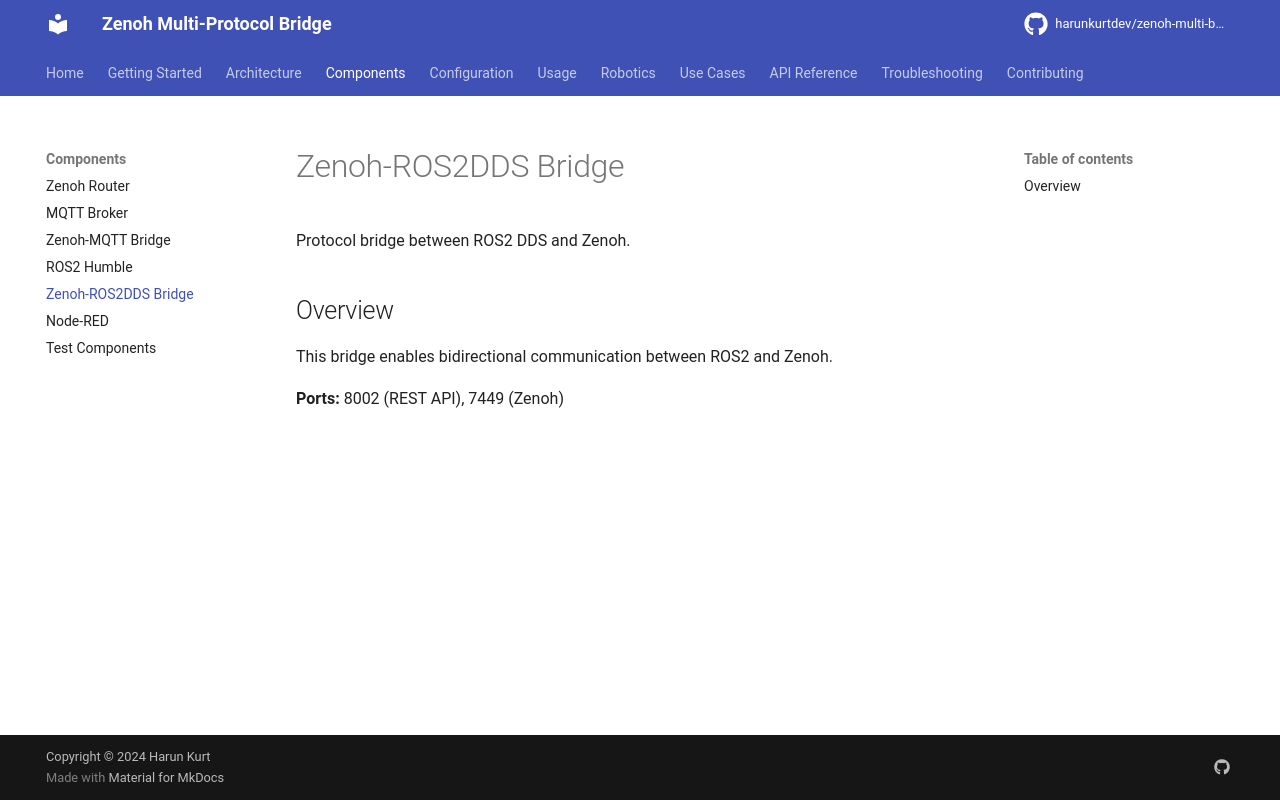

repository: harunkurtdev/zenoh-multi-bridge · page: components/zenoh-ros2dds-bridge/index.html · generator: mkdocs

# Zenoh-ROS2DDS Bridge

Protocol bridge between ROS2 DDS and Zenoh.

## Overview

This bridge enables bidirectional communication between ROS2 and Zenoh.

**Ports:** 8002 (REST API), 7449 (Zenoh)
